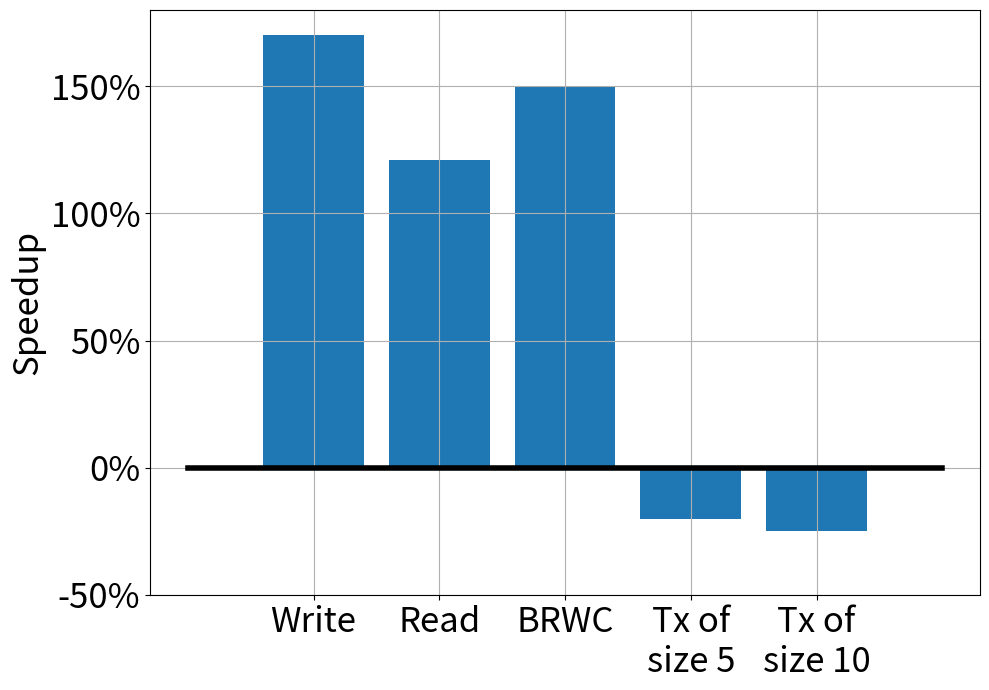
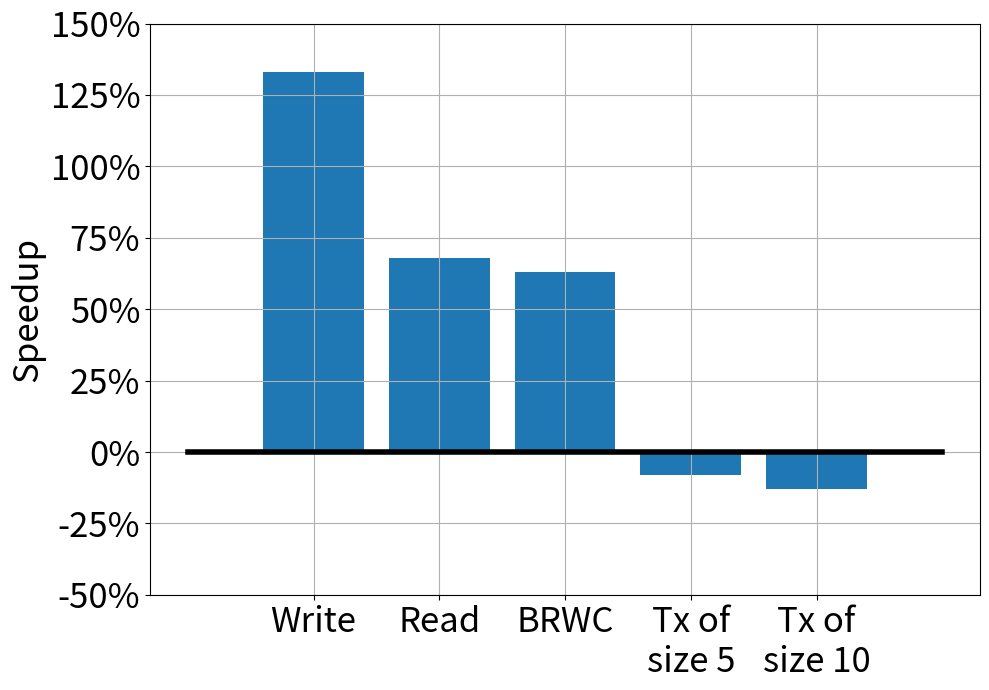
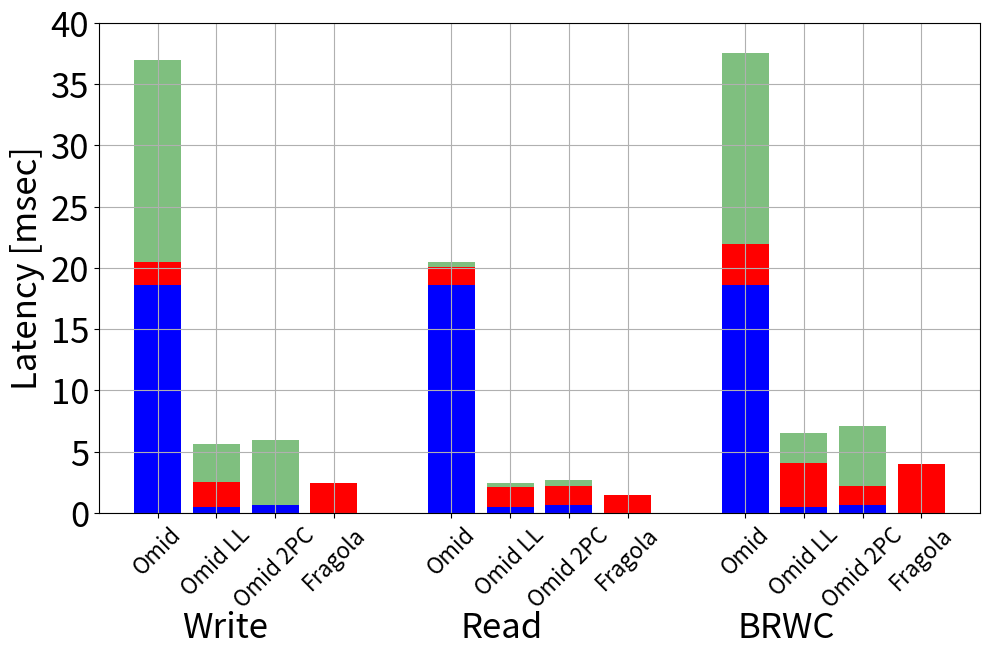
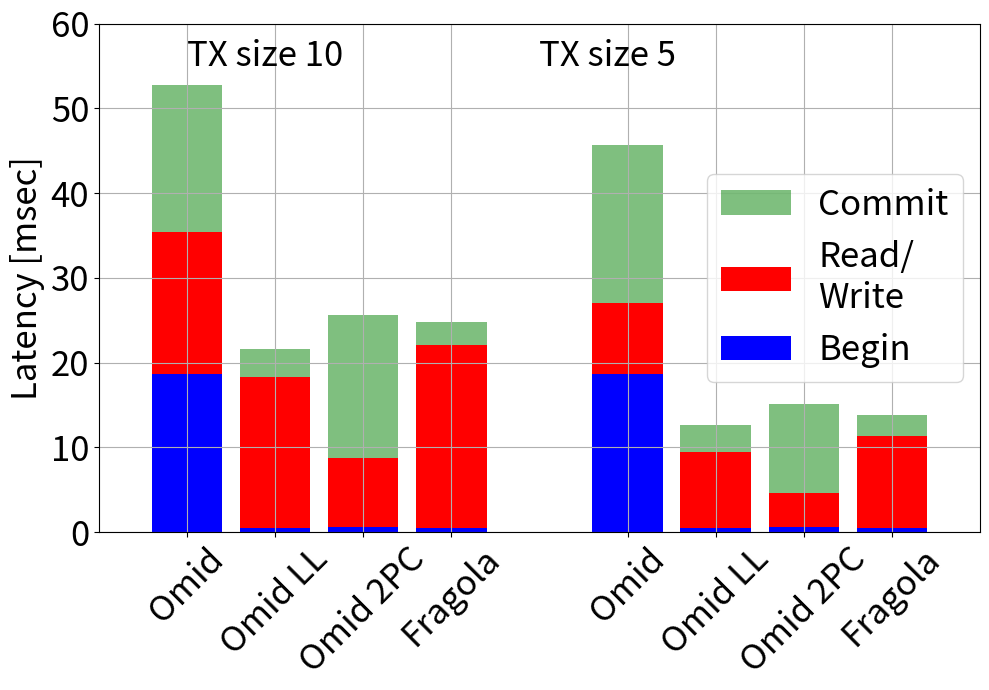
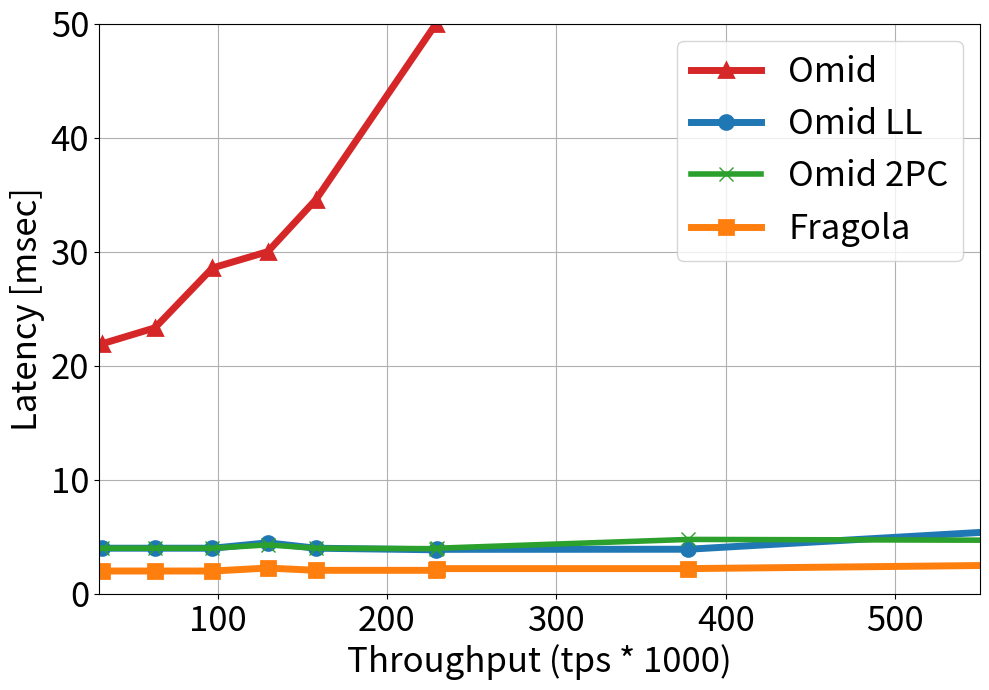
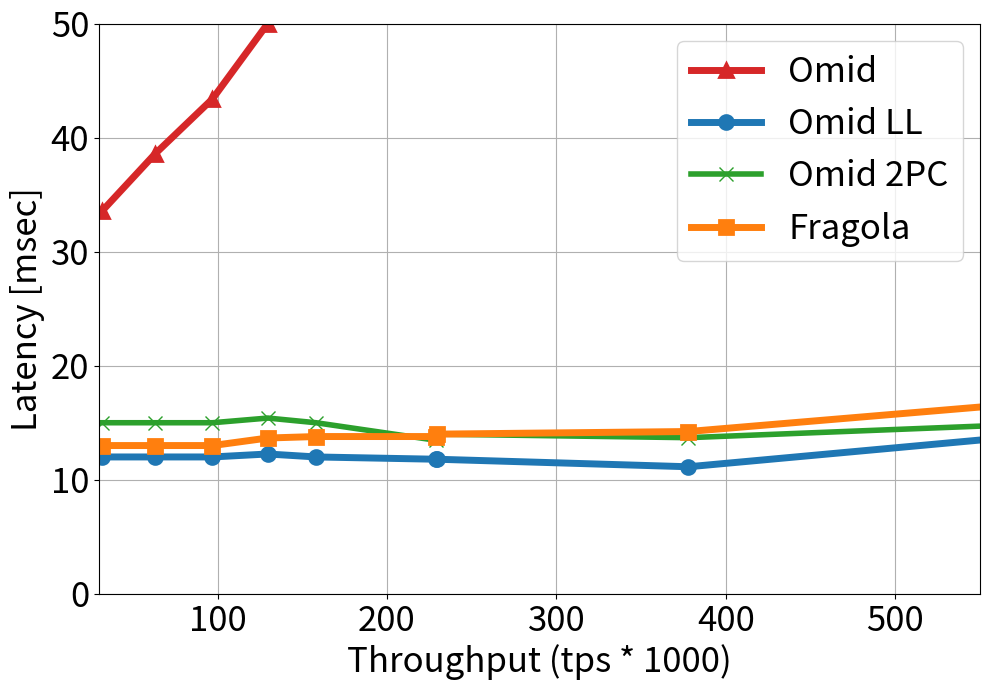
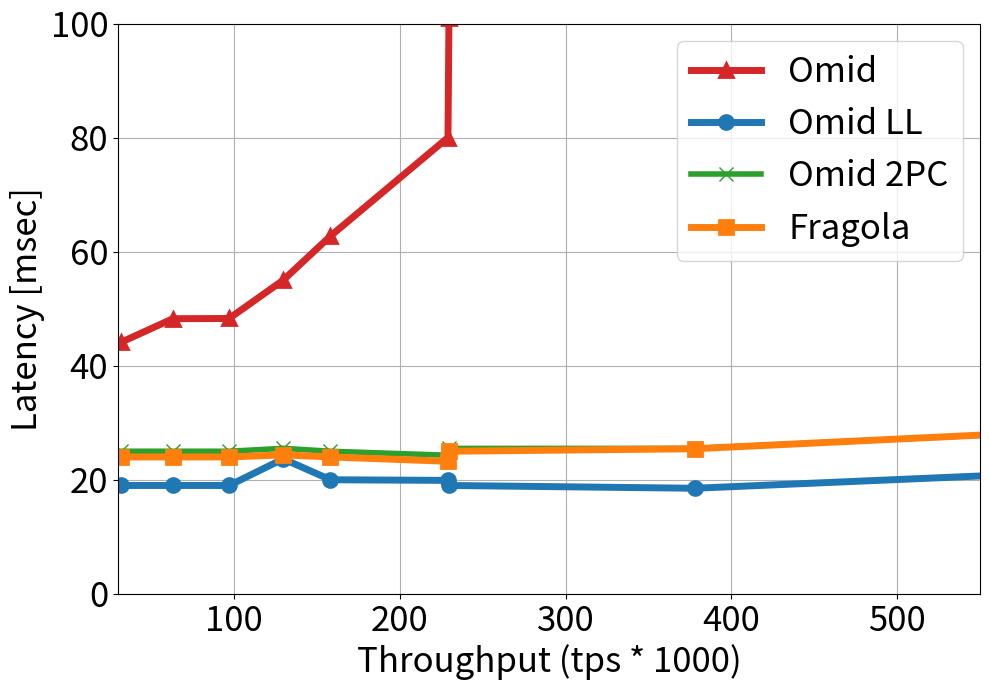
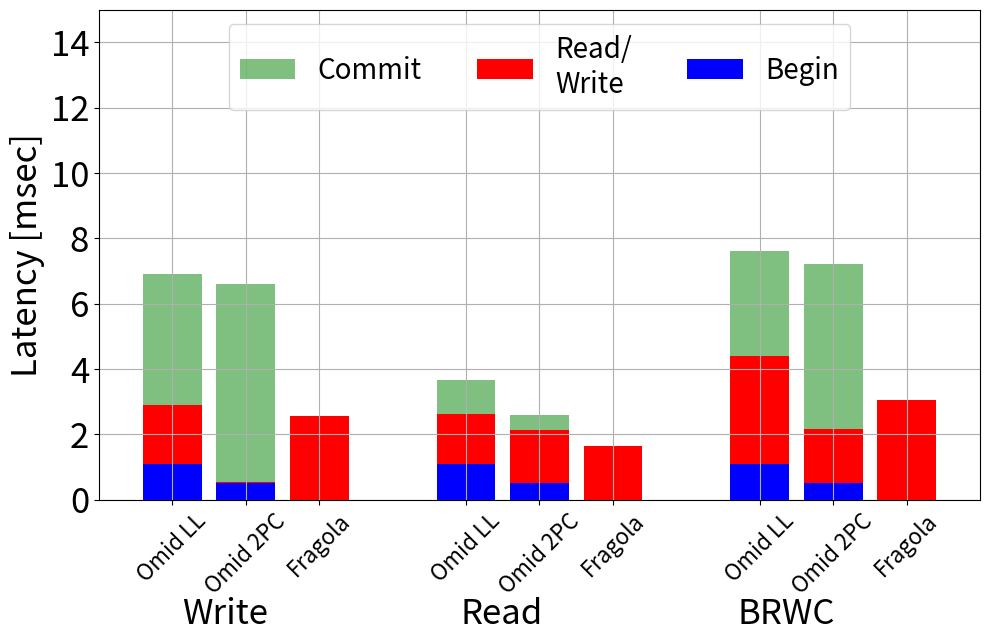

Reproduce these figures in Python, in order.
import numpy as np
import matplotlib.pyplot as plt
import sys
from matplotlib.ticker import FuncFormatter
import datetime


marksize=10
my_linewidth = 5
originalOmidLabel = 'Omid'
lorraGenericLabel = 'Omid LL'
lorraFPLabel = 'Fragola'
lorra2PhLabel = 'Omid 2PC'


myfonsize = 25


# These are the "Tableau 20" colors as RGB.
tableau20 = [(31, 119, 180), (174, 199, 232), (255, 127, 14), (255, 187, 120),
             (44, 160, 44), (152, 223, 138), (214, 39, 40), (255, 152, 150),
             (148, 103, 189), (197, 176, 213), (140, 86, 75), (196, 156, 148),
             (227, 119, 194), (247, 182, 210), (127, 127, 127), (199, 199, 199),
             (188, 189, 34), (219, 219, 141), (23, 190, 207), (158, 218, 229)]
for i in range(len(tableau20)):
    r, g, b = tableau20[i]
    tableau20[i] = (r / 255., g / 255., b / 255.)


throughputs = [31.62	,63.08	,97.04	,129.67,	158.14	,229.04	,229.65,	377.96	,561.57]
txsize = ['0','1','5','10']
def draw_throughput_latency(originalOmid,lorraGeneric,lorraFP,lorra2phase,pltnum,ylim=50):

    plt.figure(figsize=(10, 7))
    ax = plt.subplot(1, 1, 1)

    plt.plot(throughputs, originalOmid, linestyle='-', label=originalOmidLabel, marker='^', color=tableau20[6],
             linewidth=my_linewidth, markersize=marksize, markeredgewidth=2)

    plt.plot(throughputs, lorraGeneric, marker='o', linestyle='-', color=tableau20[0], label=lorraGenericLabel,
             linewidth=my_linewidth, markersize=marksize, markeredgewidth=2)

    plt.plot(throughputs, lorra2phase, label=lorra2PhLabel, marker='x', linestyle='-', color=tableau20[4],
             linewidth=my_linewidth-1, markersize=marksize, markeredgewidth=1)

    plt.plot(throughputs, lorraFP, label=lorraFPLabel, marker='s', linestyle='-', color=tableau20[2], linewidth=my_linewidth,
             markersize=marksize, markeredgewidth=2)




    plt.ylabel("Latency [msec]",fontsize=myfonsize)
    plt.xlim((30,550))
    plt.ylim(0,ylim)
    plt.grid(True)
    #plt.legend(loc=0)

    ax.get_xaxis().tick_bottom()
    ax.get_yaxis().tick_left()
    plt.xlabel("Throughput (tps * 1000)", fontsize=myfonsize)
    plt.yticks(fontsize=myfonsize)
    plt.xticks(fontsize=myfonsize)
    #plt.title("Transaction Size "+ txsize[pltnum],fontsize=myfonsize)
    plt.tight_layout()

    plt.legend(loc=1,fontsize=myfonsize)
    plt.savefig("throughputLatency"+txsize[pltnum]+".pdf", bbox_inches='tight')
    #plt.show()

breakdowns_names = ['Put','Get','tx5','tx10','rwm']
operation_names = ['Write','Read','Read/\nWrite','Read/\nWrite','Read/\nWrite']
def breakdown(originalOmid,lorraGeneric,lorraFP,pltnum):

    begin_times = [originalOmid[0],lorraGeneric[0],lorraFP[0]]
    hbase_times = [originalOmid[1], lorraGeneric[1], lorraFP[1]]
    commit_times = [originalOmid[2], lorraGeneric[2], lorraFP[2]]

    plt.figure(figsize=(10, 7))
    ax = plt.subplot(1, 1, 1)

    # lorraGenericLabel = 'Omid LL'
    # lorraFPLabel = 'Fragola'

    p3 = ax.bar(range(len(commit_times)), commit_times, bottom=np.array(begin_times)+np.array(hbase_times),
                label='Commit', alpha=0.5, color='g',align='center')
    p2 = ax.bar(range(len(hbase_times)), hbase_times, bottom=begin_times, label=operation_names[pltnum], alpha=1, color='r',
                align='center', )
    p1 = ax.bar(range(len(begin_times)), begin_times, label='Begin', alpha=1, color='b', align='center')
    plt.xticks(np.arange(3) ,[originalOmidLabel,lorraGenericLabel,lorraFPLabel],fontsize=myfonsize)

    if pltnum == 0 or pltnum == 1 or pltnum == 4:
        plt.ylim(0, 35)
    else:
        plt.ylim(0, 50)
    plt.grid(True)
    plt.yticks(fontsize=myfonsize)

    plt.ylabel("Latency [msec]", fontsize=myfonsize)

    plt.legend(loc=0, fontsize=myfonsize)

    plt.tight_layout()
    plt.savefig("latency_" + breakdowns_names[pltnum] + ".pdf",
                bbox_inches='tight')
    #plt.show()

def breakdownHighTX(originalOmid,lorraGeneric,lorraFP,pltnum):

    begin_times = [originalOmid[0],lorraGeneric[0],lorraFP[0]]
    hbase_times = [originalOmid[1], lorraGeneric[1], lorraFP[1]]
    commit_times = [originalOmid[2], lorraGeneric[2], lorraFP[2]]

    plt.figure(figsize=(10, 7))
    ax = plt.subplot(1, 1, 1)

    # lorraGenericLabel = 'Omid LL'
    # lorraFPLabel = 'Fragola'

    p3 = ax.bar(range(len(commit_times)), commit_times, bottom=np.array(begin_times)+np.array(hbase_times),
                label='Commit', alpha=0.5, color='g',align='center')
    p2 = ax.bar(range(len(hbase_times)), hbase_times, bottom=begin_times, label=operation_names[pltnum], alpha=1, color='r',
                align='center', )
    p1 = ax.bar(range(len(begin_times)), begin_times, label='Begin', alpha=1, color='b', align='center')
    plt.xticks(np.arange(3) ,[originalOmidLabel,lorraGenericLabel,lorraFPLabel],fontsize=myfonsize)

    if pltnum == 0 or pltnum == 1 or pltnum == 4:
        plt.ylim(0, 35)
    else:
        plt.ylim(0, 50)
    plt.grid(True)
    plt.yticks(fontsize=myfonsize)

    plt.ylabel("Latency [msec]", fontsize=myfonsize)

    plt.legend(loc=0, fontsize=myfonsize)

    plt.tight_layout()
    plt.savefig("latency_" + breakdowns_names[pltnum] + ".pdf",
                bbox_inches='tight')
    #plt.show()



def singlebreakdown(GEToriginalOmid,GETlorraGeneric,GETlorraFP,two_phase5,PUToriginalOmid,PUTlorraGeneric,PUTlorraFP,two_phase10,ylimit,txt):

    begin_times = [GEToriginalOmid[0], GETlorraGeneric[0],two_phase5[0], GETlorraFP[0]]
    hbase_times = [GEToriginalOmid[1], GETlorraGeneric[1],two_phase5[1], GETlorraFP[1]]
    commit_times = [GEToriginalOmid[2], GETlorraGeneric[2],two_phase5[2], GETlorraFP[2]]

    plt.figure(figsize=(10, 7))
    ax = plt.subplot(1, 1, 1)

    # lorraGenericLabel = 'Omid LL'
    # lorraFPLabel = 'Fragola'
    # lorra2PhLabel = 'Omid 2PC'

    p3 = ax.bar([5,6,7,8],commit_times, bottom=np.array(begin_times) + np.array(hbase_times),
                label='Commit', alpha=0.5, color='g', align='center')
    p2 = ax.bar([5,6,7,8], hbase_times, bottom=begin_times, label=operation_names[2], alpha=1,
                color='r', align='center', )
    p1 = ax.bar([5,6,7,8], begin_times, label='Begin', alpha=1, color='b', align='center')

    begin_times = [PUToriginalOmid[0], PUTlorraGeneric[0],two_phase10[0], PUTlorraFP[0]]
    hbase_times = [PUToriginalOmid[1], PUTlorraGeneric[1],two_phase10[1], PUTlorraFP[1]]
    commit_times = [PUToriginalOmid[2], PUTlorraGeneric[2],two_phase10[2], PUTlorraFP[2]]

    p3 = ax.bar([0, 1, 2,3], commit_times, bottom=np.array(begin_times) + np.array(hbase_times), alpha=0.5, color='g', align='center')
    p2 = ax.bar([0, 1, 2,3], hbase_times, bottom=begin_times,  alpha=1, color='r', align='center', )
    p1 = ax.bar([0, 1, 2,3], begin_times,  alpha=1, color='b', align='center')

    ax.text(4, ylimit-5, txt[0], fontsize=myfonsize)
    ax.text(0, ylimit-5, txt[1], fontsize=myfonsize)

    plt.xticks([0,1,2,3,5,6,7,8], [originalOmidLabel, lorraGenericLabel,lorra2PhLabel, lorraFPLabel,originalOmidLabel, lorraGenericLabel,lorra2PhLabel, lorraFPLabel], fontsize=myfonsize)

    for tick in ax.get_xticklabels():
        tick.set_rotation(45)

    plt.grid(True)
    plt.yticks(fontsize=myfonsize)

    plt.ylabel("Latency [msec]", fontsize=myfonsize)

    plt.xlim(-1,9)
    plt.ylim(0,ylimit)
    lgd = plt.legend(loc=7, fontsize=myfonsize)


    plt.tight_layout()
    plt.savefig("latency_" +txt[2] + ".pdf",
                bbox_inches='tight',bbox_extra_artists=(lgd,))
    #plt.show()



def new_breakdown(GEToriginalOmid,GETlorraGeneric,GETlorraFP,PUToriginalOmid,PUTlorraGeneric,PUTlorraFP,RMWoriginalOmid,RMWlorraGeneric,RMWlorraFP,GET2phase,PUT2phase,RMW2phase,s,txt):

    commit_hatch = ""
    hbase_hatch = ""
    begin_hatch = ""

    omid_color='g'
    generic_colot='r'
    fp_color='b'

    begin_times = [GEToriginalOmid[0], GETlorraGeneric[0],GET2phase[0], GETlorraFP[0]]
    hbase_times = [GEToriginalOmid[1], GETlorraGeneric[1],GET2phase[1], GETlorraFP[1]]
    commit_times = [GEToriginalOmid[2], GETlorraGeneric[2],GET2phase[2], GETlorraFP[2]]

    plt.figure(figsize=(10, 7))
    ax = plt.subplot(1, 1, 1)

    # lorraGenericLabel = 'Vanilla\nFragola'
    # lorraFPLabel = 'FP\nFragola'

    # lorraGenericLabel = 'Omid LL'
    # lorraFPLabel = 'Fragola'
    # lorra2PhLabel = 'Omid 2PC'

    p3 = ax.bar([5,6,7,8],commit_times, bottom=np.array(begin_times) + np.array(hbase_times),
                label='Commit', alpha=0.5, color='g', align='center',hatch=commit_hatch)

    p2 = ax.bar([5,6,7,8], hbase_times, bottom=begin_times, label=operation_names[2], alpha=1,
                color='r', align='center', hatch=hbase_hatch)
    p1 = ax.bar([5,6,7,8], begin_times, label='Begin', alpha=1, color='b', align='center',hatch=begin_hatch)

    begin_times = [PUToriginalOmid[0], PUTlorraGeneric[0],PUT2phase[0], PUTlorraFP[0]]
    hbase_times = [PUToriginalOmid[1], PUTlorraGeneric[1],PUT2phase[1], PUTlorraFP[1]]
    commit_times = [PUToriginalOmid[2], PUTlorraGeneric[2],PUT2phase[2], PUTlorraFP[2]]

    p3 = ax.bar([0, 1, 2,3], commit_times, bottom=np.array(begin_times) + np.array(hbase_times),
                alpha=0.5, color='g', align='center',hatch=commit_hatch)
    p2 = ax.bar([0, 1, 2,3], hbase_times, bottom=begin_times,  alpha=1, color='r', align='center',hatch=hbase_hatch )
    p1 = ax.bar([0, 1, 2,3], begin_times,  alpha=1, color='b', align='center',hatch=begin_hatch)

    begin_times = [RMWoriginalOmid[0], RMWlorraGeneric[0],RMW2phase[0], RMWlorraFP[0]]
    hbase_times = [RMWoriginalOmid[1], RMWlorraGeneric[1],RMW2phase[1], RMWlorraFP[1]]
    commit_times = [RMWoriginalOmid[2], RMWlorraGeneric[2],RMW2phase[2], RMWlorraFP[2]]

    p3 = ax.bar([10,11,12,13], commit_times, bottom=np.array(begin_times) + np.array(hbase_times), alpha=0.5, color='g', align='center',hatch=commit_hatch)
    p2 = ax.bar([10,11,12,13], hbase_times, bottom=begin_times,  alpha=1, color='r', align='center',hatch=hbase_hatch )
    p1 = ax.bar([10,11,12,13], begin_times,  alpha=1, color='b', align='center',hatch=begin_hatch)



    # ax.text(4, ylimit-5, txt[0], fontsize=myfonsize)
    # ax.text(0, ylimit-5, txt[1], fontsize=myfonsize)

    plt.xticks([0,1,2,3,5,6,7,8,10,11,12,13], [originalOmidLabel, lorraGenericLabel,lorra2PhLabel, lorraFPLabel,originalOmidLabel, lorraGenericLabel,lorra2PhLabel, lorraFPLabel,originalOmidLabel, lorraGenericLabel,lorra2PhLabel, lorraFPLabel], fontsize=myfonsize-9)


    for tick in ax.get_xticklabels():
        tick.set_rotation(45)

    plt.annotate('Write', (0, 0), (60, -70), xycoords='axes fraction', textcoords='offset points', va='top',
                 fontsize=myfonsize)

    plt.annotate('Read', (0, 0), (260, -70), xycoords='axes fraction', textcoords='offset points', va='top',
                 fontsize=myfonsize)

    plt.annotate('BRWC', (0, 0), (460, -70), xycoords='axes fraction', textcoords='offset points', va='top',
                 fontsize=myfonsize)



    plt.grid(True)
    plt.yticks(fontsize=myfonsize)

    plt.ylabel("Latency [msec]", fontsize=myfonsize)

    plt.xlim(-1,14)
    plt.ylim(0,40)
#    lgd = plt.legend(loc=1, fontsize=myfonsize)


    plt.tight_layout()
    plt.subplots_adjust(bottom=0.2,top=0.9)

    plt.savefig("latency_all" +txt[2] + ".pdf",
                bbox_inches='')
    #plt.show()





def singlebreakdownHigh(GETlorraGeneric,GETlorraFP,GET2phase,PUTlorraGeneric,PUTlorraFP,PUT2phase,RMWlorraGeneric,RMWlorraFP,RMW2phase,ylimit,txt):

    begin_times = [GETlorraGeneric[0],GET2phase[0], GETlorraFP[0]]
    hbase_times = [GETlorraGeneric[1],GET2phase[1], GETlorraFP[1]]
    commit_times = [GETlorraGeneric[2],GET2phase[2], GETlorraFP[2]]

    plt.figure(figsize=(10, 7))
    ax = plt.subplot(1, 1, 1)


    # lorraGenericLabel = 'Vanilla\nFragola'
    # lorraFPLabel = 'FP\nFragola'

    # lorraGenericLabel = 'Omid LL'
    # lorraFPLabel = 'Fragola'
    # lorra2PhLabel = 'Omid 2PC'

    p3 = ax.bar([4,5,6],commit_times, bottom=np.array(begin_times) + np.array(hbase_times),
                label='Commit', alpha=0.5, color='g', align='center')
    p2 = ax.bar([4,5,6], hbase_times, bottom=begin_times, label=operation_names[2], alpha=1,
                color='r', align='center', )
    p1 = ax.bar([4,5,6], begin_times, label='Begin', alpha=1, color='b', align='center')

    begin_times = [PUTlorraGeneric[0],PUT2phase[0], PUTlorraFP[0]]
    hbase_times = [PUTlorraGeneric[1],PUT2phase[1], PUTlorraFP[1]]
    commit_times = [PUTlorraGeneric[2],PUT2phase[2], PUTlorraFP[2]]

    p3 = ax.bar([0, 1,2], commit_times, bottom=np.array(begin_times) + np.array(hbase_times), alpha=0.5, color='g', align='center')
    p2 = ax.bar([0, 1,2], hbase_times, bottom=begin_times,  alpha=1, color='r', align='center', )
    p1 = ax.bar([0, 1,2], begin_times,  alpha=1, color='b', align='center')

    begin_times = [RMWlorraGenericHigh[0],RMW2phase[0], RMWlorraFPHigh[0]]
    hbase_times = [RMWlorraGenericHigh[1],RMW2phase[1], RMWlorraFPHigh[1]]
    commit_times = [RMWlorraGenericHigh[2],RMW2phase[2], RMWlorraFPHigh[2]]

    p3 = ax.bar([8,9,10], commit_times, bottom=np.array(begin_times) + np.array(hbase_times), alpha=0.5, color='g',
                align='center')
    p2 = ax.bar([8,9,10], hbase_times, bottom=begin_times, alpha=1, color='r', align='center', )
    p1 = ax.bar([8,9,10], begin_times, alpha=1, color='b', align='center')

    plt.xticks([0,1,2,4,5,6,8,9,10], [lorraGenericLabel,  lorra2PhLabel,lorraFPLabel,lorraGenericLabel, lorra2PhLabel,lorraFPLabel,lorraGenericLabel, lorra2PhLabel,lorraFPLabel], fontsize=myfonsize-9)

    for tick in ax.get_xticklabels():
        tick.set_rotation(45)

    plt.grid(True)
    plt.yticks(fontsize=myfonsize)

    plt.ylabel("Latency [msec]", fontsize=myfonsize)

    plt.xlim(-1,11)
    plt.ylim(0,ylimit)
    lgd = plt.legend( prop={'size':20},ncol=3,loc=9, fontsize=myfonsize)

    plt.annotate('Write', (0, 0), (60, -70), xycoords='axes fraction', textcoords='offset points', va='top',
                 fontsize=myfonsize)

    plt.annotate('Read', (0, 0), (260, -70), xycoords='axes fraction', textcoords='offset points', va='top',
                 fontsize=myfonsize)

    plt.annotate('BRWC', (0, 0), (460, -70), xycoords='axes fraction', textcoords='offset points', va='top',
                 fontsize=myfonsize)


    plt.tight_layout()
    plt.subplots_adjust(bottom=0.2, top=0.9)

    plt.savefig("latencyHighThrough_" +txt[3] + ".pdf")





def high_summery():
    plt.figure(figsize=(10, 7))
    ax = plt.subplot(1, 1, 1)
    speedup = [170,	121,	150,	-20,-25,]

    ax.plot([-1,0,1,2,3,4,5],[0,0,0,0,0,0,0],linestyle='-', color='black',linewidth = 4)
    xloc = [0,1,2,3,4]
    p1 = ax.bar(xloc, speedup, alpha=1, color=tableau20[0], align='center')
    plt.xticks(xloc ,['Write','Read','BRWC','Tx of\nsize 5','Tx of\nsize 10'],fontsize=myfonsize)
    plt.ylim(-50, 180)
    plt.grid(True)
    plt.yticks(fontsize=myfonsize)

    plt.ylabel("Speedup", fontsize=myfonsize)
    formatter = FuncFormatter(lambda y, pos: "%d%%" % (y))
    ax.yaxis.set_major_formatter(formatter)

    plt.tight_layout()
    plt.savefig("high_speedup.pdf",
                bbox_inches='tight')

    #plt.show()


def low_summery():
    plt.figure(figsize=(10, 7))
    ax = plt.subplot(1, 1, 1)
    speedup = [133,	68,	63,	-8,-13,]

    ax.plot([-1,0,1,2,3,4,5],[0,0,0,0,0,0,0],linestyle='-', color='black',linewidth = 4)
    xloc = [0,1,2,3,4]
    p1 = ax.bar(xloc, speedup, alpha=1, color=tableau20[0], align='center')
    plt.xticks(xloc ,['Write','Read','BRWC','Tx of\nsize 5','Tx of\nsize 10'],fontsize=myfonsize)
    plt.ylim(-50, 150)
    plt.grid(True)
    plt.yticks(fontsize=myfonsize)

    plt.ylabel("Speedup", fontsize=myfonsize)
    formatter = FuncFormatter(lambda y, pos: "%d%%" % (y))
    ax.yaxis.set_major_formatter(formatter)

    plt.tight_layout()
    plt.savefig("low_speedup.pdf",
                bbox_inches='tight')







high_summery()
low_summery()

PUToriginalOmid = [18.60,1.89,16.50]
PUTlorraGeneric = [0.48,2.00,3.17]
PUTlorraFP = [0.00,2.43,0.00]
PUT2phase = [0.60,0.03,5.29]

GEToriginalOmid = [18.60,1.47,0.39]
GETlorraGeneric = [0.48,1.59,0.39]
GETlorraFP = [0.00,1.46,0.00]
GET2phase = [0.60,1.60,0.46]

RMWoriginalOmid = [18.60,3.36,15.61]
RMWlorraGeneric = [0.48,3.57,2.43]
RMWlorraFP = [0.00,3.97,0.00]
RMW2phase = [0.60,1.62,4.85]


new_breakdown(GEToriginalOmid,GETlorraGeneric,GETlorraFP,PUToriginalOmid,PUTlorraGeneric,PUTlorraFP,RMWoriginalOmid,RMWlorraGeneric,RMWlorraFP,GET2phase,PUT2phase,RMW2phase,40,['Single read','Single write','PUTGET'])



#breakdown(RMWoriginalOmid,RMWlorraGeneric,RMWlorraFP,4)


#singlebreakdown(GEToriginalOmid,GETlorraGeneric,GETlorraFP,PUToriginalOmid,PUTlorraGeneric,PUTlorraFP,40,['Single read','Single write','PUTGET'])

TX5originalOmid = [18.60,8.40,18.64]
TX5lorraGeneric = [0.48,8.92,3.24]
TX5lorraFP = [0.48,10.81,2.51]
TX52phase = [0.60,4.05,10.43]

TX10originalOmid = [18.60,16.80,17.33]
TX10lorraGeneric = [0.48,17.85,3.32]
TX10lorraFP = [0.48,21.62,2.65]
TX102phase = [0.60,8.09,16.87]


singlebreakdown(TX5originalOmid,TX5lorraGeneric,TX5lorraFP,TX52phase,TX10originalOmid,TX10lorraGeneric,TX10lorraFP,TX102phase,60,['TX size 5','TX size 10','5_10'])





TX1originalOmid = [21.91	,23.32,	28.57,	30.00,	34.57	,50.00	,70.05,None,None]
TX1lorraGeneric = [4.00	,4.00	,4.00	,4.47	,4.00,	3.86,	3.90	,3.91	,5.48]
TX1lorraFP = [ 2.00,	2.00,	2.00,	2.26,	2.06,	2.06	,2.21	,2.21	,2.50]
TX12phase = [4.00	,4.00,	4.00	,4.29,	4.00,	3.96	,4.0,	4.77	,4.70]
draw_throughput_latency(TX1originalOmid,TX1lorraGeneric,TX1lorraFP,TX12phase,1)



TX5originalOmid = [33.52,	38.56	,43.39	,50.00,	52.93,	100.00,	111.64,None,None]
TX5lorraGeneric = [12.00,	12.00	,12.00	,12.26,	12.00,	11.80,	11.80	,11.14,	13.64]
TX5lorraFP = [13.00	,13.00	,13.00,	13.66,	13.79,	13.79	,14.00,	14.23,	16.52]
TX52phase = [15.00,	15.00	,15.00,	15.41	,15.00	,13.46	,14.00	,13.69,14.77]
draw_throughput_latency(TX5originalOmid,TX5lorraGeneric,TX5lorraFP,TX52phase,2)


TX10originalOmid =[44.08	,48.24,	48.28,	55.00,	62.73	,80.00	,101.00,None,None]
TX10lorraGeneric = [19.00	,19.00	,19.00	,23.66,	20.00	,19.89	,19.00,	18.51	,20.81]
TX10lorraFP =[24.00	,24.00,	24.00,	24.36,	24.00	,23.24,	25.00	,25.44,	27.99]
TX102phase = [25.00	,25.00,	25.00,	25.51	,25.00,	24.30	,25.50,	25.50,	27.94]
draw_throughput_latency(TX10originalOmid,TX10lorraGeneric,TX10lorraFP,TX102phase,3,100)


#High Throughput


PUTlorraGenericHigh = [1.11,1.78,4.02]
PUTlorraFPHigh = [0.00,2.56,0.00]
PUT2phaseFPHigh = [0.52,0.01,6.08]


GETlorraGenericHigh = [1.11,1.51,1.04]
GETlorraFPHigh = [0.00,1.65,0.00]
GET2phaseFPHigh = [0.52,1.63,0.46]

RMWlorraGenericHigh = [1.11,3.29,3.21]
RMWlorraFPHigh = [0.00,3.04,0.00]
RMW2phaseFPHigh = [0.52,1.65,5.04]

singlebreakdownHigh(GETlorraGenericHigh,GETlorraFPHigh,GET2phaseFPHigh, PUTlorraGenericHigh,PUTlorraFPHigh,PUT2phaseFPHigh,RMWlorraGenericHigh,RMWlorraFPHigh,RMW2phaseFPHigh,15,['Single read','Single write','BRWC','PUTGETRMW'])


plt.show()
sys.exit()

